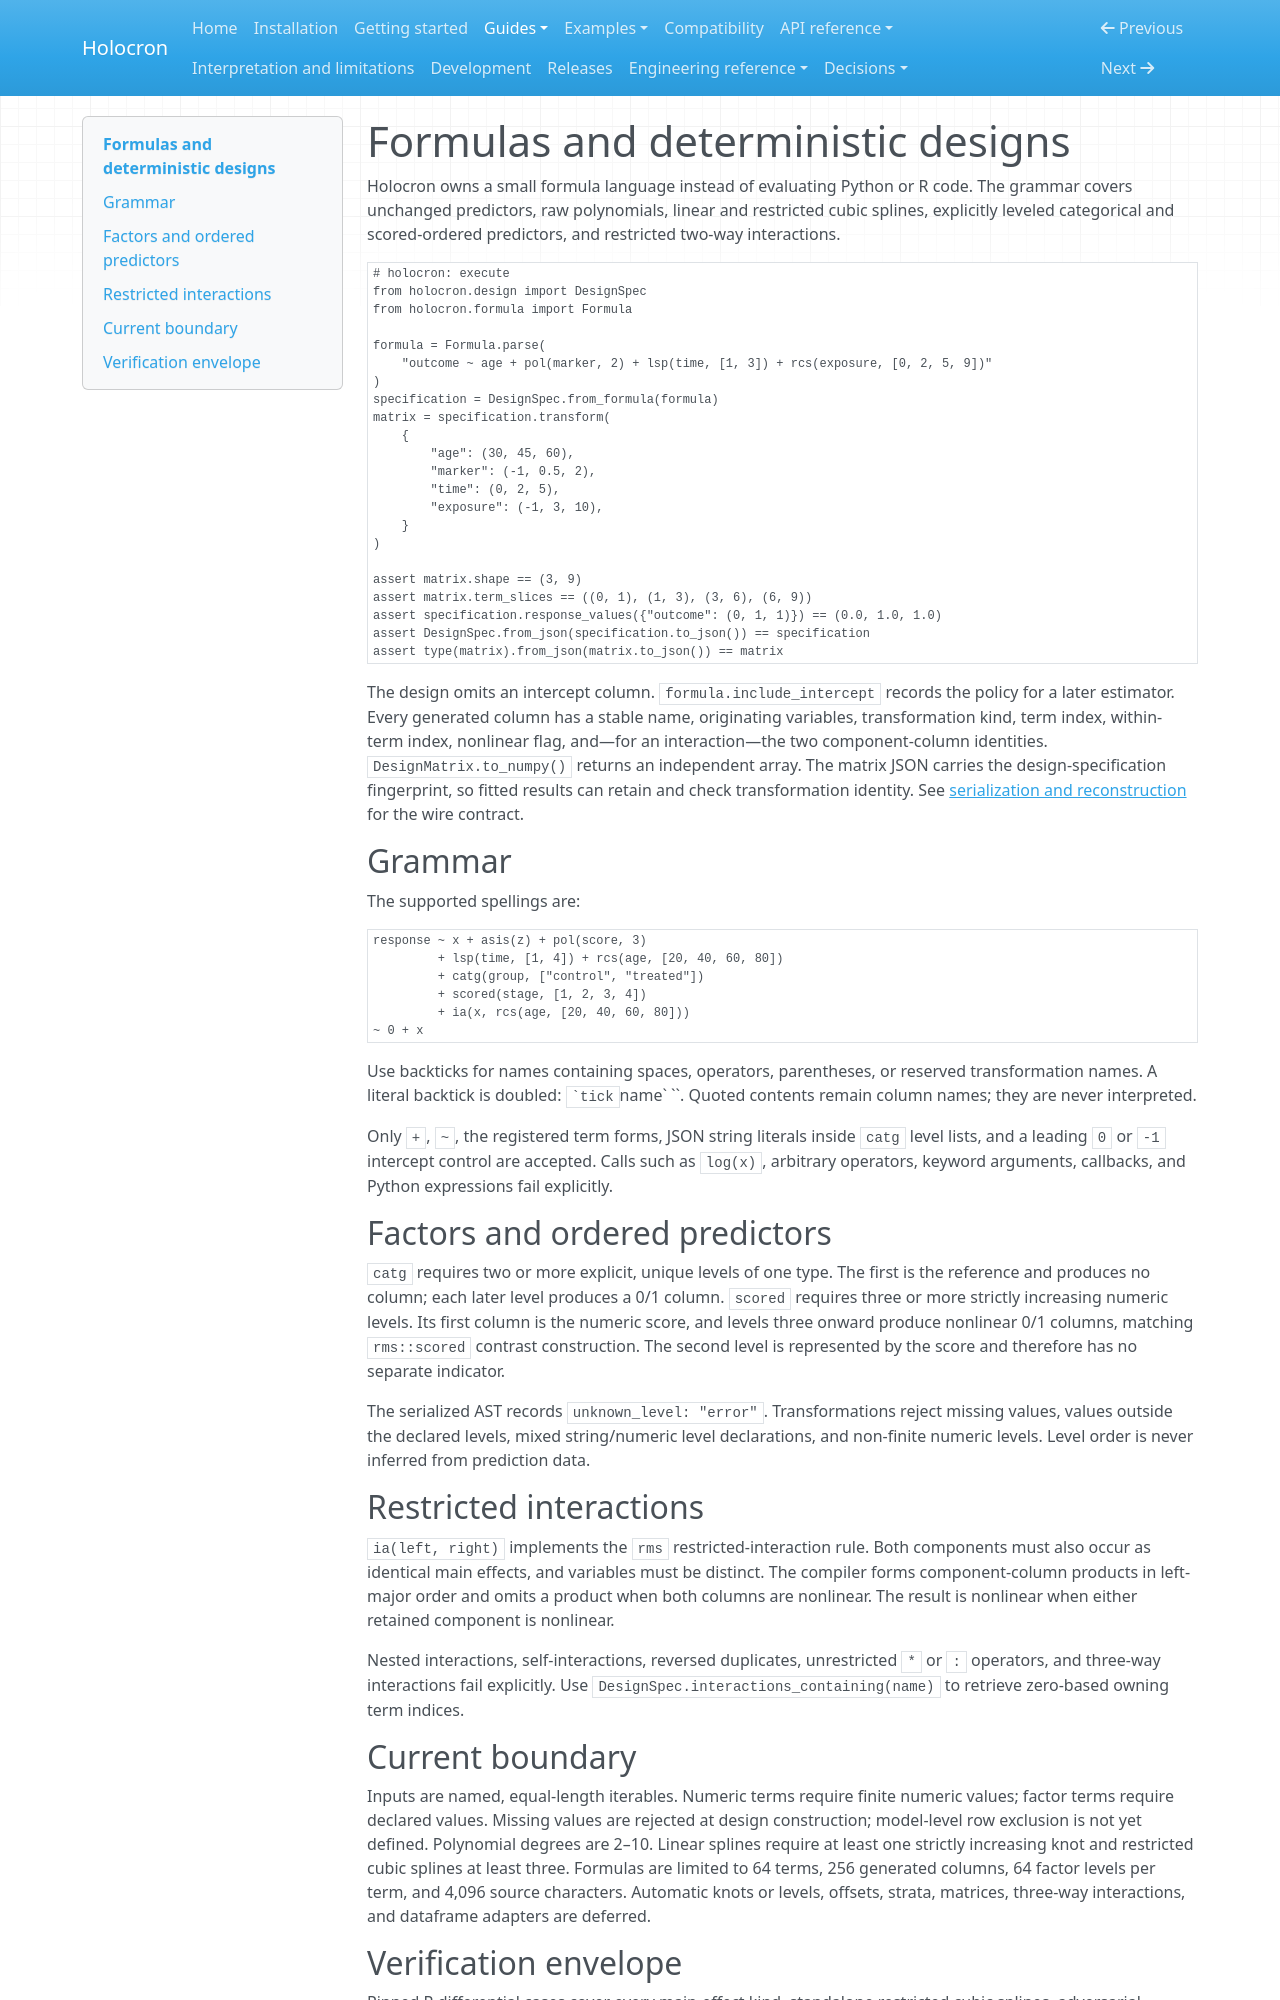

repository: joshuamyers22/holocron · page: guides/formulas-and-designs/index.html · generator: mkdocs

# Formulas and deterministic designs

Holocron owns a small formula language instead of evaluating Python or R code.
The grammar covers unchanged predictors, raw polynomials, linear and restricted
cubic splines, explicitly leveled categorical and scored-ordered predictors,
and restricted two-way interactions.

```python
# holocron: execute
from holocron.design import DesignSpec
from holocron.formula import Formula

formula = Formula.parse(
    "outcome ~ age + pol(marker, 2) + lsp(time, [1, 3]) + rcs(exposure, [0, 2, 5, 9])"
)
specification = DesignSpec.from_formula(formula)
matrix = specification.transform(
    {
        "age": (30, 45, 60),
        "marker": (-1, 0.5, 2),
        "time": (0, 2, 5),
        "exposure": (-1, 3, 10),
    }
)

assert matrix.shape == (3, 9)
assert matrix.term_slices == ((0, 1), (1, 3), (3, 6), (6, 9))
assert specification.response_values({"outcome": (0, 1, 1)}) == (0.0, 1.0, 1.0)
assert DesignSpec.from_json(specification.to_json()) == specification
assert type(matrix).from_json(matrix.to_json()) == matrix
```

The design omits an intercept column. `formula.include_intercept` records the
policy for a later estimator. Every generated column has a stable name,
originating variables, transformation kind, term index, within-term index,
nonlinear flag, and—for an interaction—the two component-column identities.
`DesignMatrix.to_numpy()` returns an independent array.
The matrix JSON carries the design-specification fingerprint, so fitted results
can retain and check transformation identity. See
[serialization and reconstruction](serialization.md) for the wire contract.

## Grammar

The supported spellings are:

```text
response ~ x + asis(z) + pol(score, 3)
         + lsp(time, [1, 4]) + rcs(age, [20, 40, 60, 80])
         + catg(group, ["control", "treated"])
         + scored(stage, [1, 2, 3, 4])
         + ia(x, rcs(age, [20, 40, 60, 80]))
~ 0 + x
```

Use backticks for names containing spaces, operators, parentheses, or reserved
transformation names. A literal backtick is doubled: `` `tick``name` ``. Quoted
contents remain column names; they are never interpreted.

Only `+`, `~`, the registered term forms, JSON string literals inside `catg`
level lists, and a leading `0` or `-1` intercept control are accepted. Calls
such as `log(x)`, arbitrary operators, keyword arguments, callbacks, and Python
expressions fail explicitly.

## Factors and ordered predictors

`catg` requires two or more explicit, unique levels of one type. The first is
the reference and produces no column; each later level produces a 0/1 column.
`scored` requires three or more strictly increasing numeric levels. Its first
column is the numeric score, and levels three onward produce nonlinear 0/1
columns, matching `rms::scored` contrast construction. The second level is
represented by the score and therefore has no separate indicator.

The serialized AST records `unknown_level: "error"`. Transformations reject
missing values, values outside the declared levels, mixed string/numeric level
declarations, and non-finite numeric levels. Level order is never inferred from
prediction data.

## Restricted interactions

`ia(left, right)` implements the `rms` restricted-interaction rule. Both
components must also occur as identical main effects, and variables must be
distinct. The compiler forms component-column products in left-major order and
omits a product when both columns are nonlinear. The result is nonlinear when
either retained component is nonlinear.

Nested interactions, self-interactions, reversed duplicates, unrestricted `*`
or `:` operators, and three-way interactions fail explicitly. Use
`DesignSpec.interactions_containing(name)` to retrieve zero-based owning term
indices.

## Current boundary

Inputs are named, equal-length iterables. Numeric terms require finite numeric
values; factor terms require declared values. Missing values are rejected at
design construction; model-level row exclusion is not yet defined. Polynomial
degrees are 2–10. Linear splines require at least one strictly increasing knot
and restricted cubic splines at least three. Formulas are limited to 64 terms,
256 generated columns, 64 factor levels per term, and 4,096 source characters.
Automatic knots or levels, offsets, strata, matrices, three-way interactions,
and dataframe adapters are deferred.
